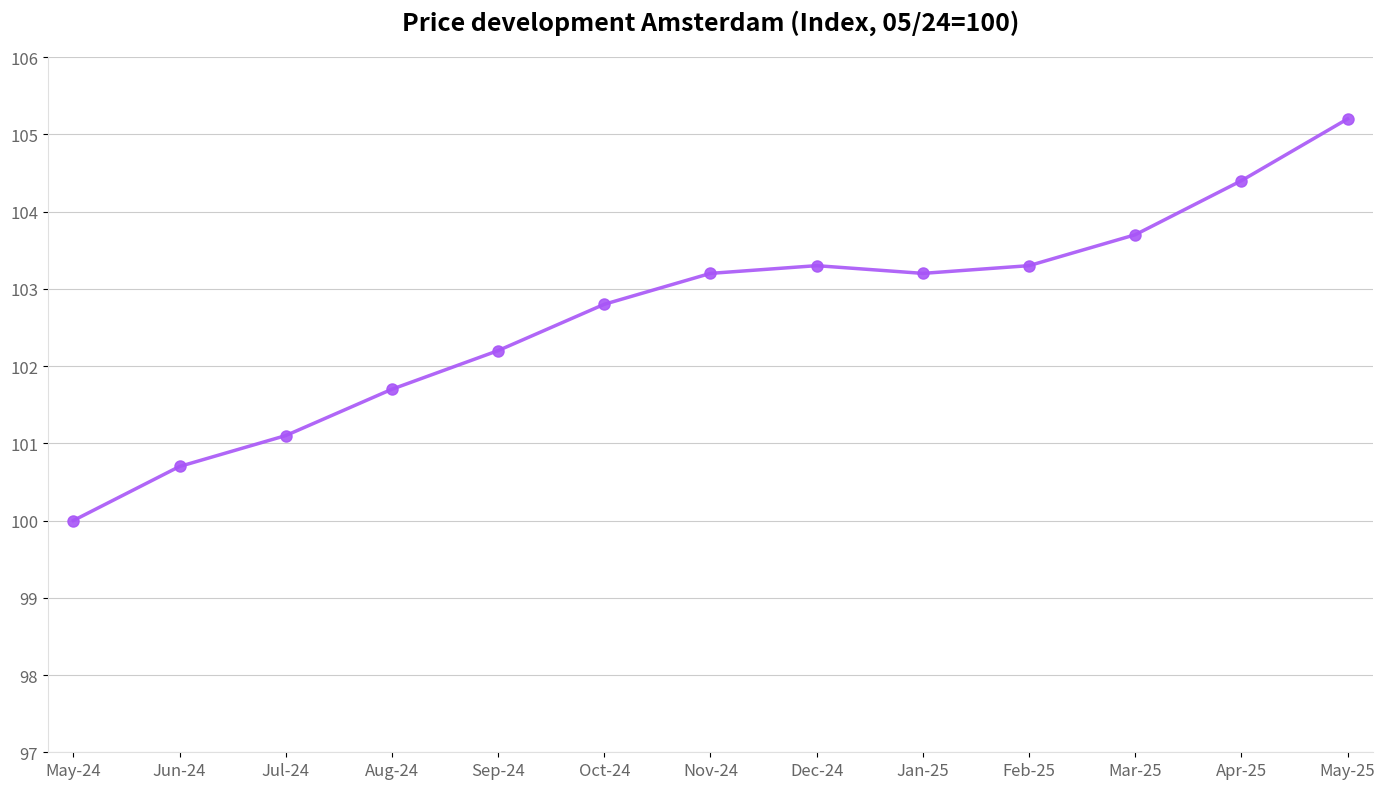

Source code (Python):
import matplotlib.pyplot as plt
import matplotlib.dates as mdates
from datetime import datetime
import numpy as np

def create_price_development_chart(dates, values, title="Price development Amsterdam", 
                                 subtitle="(Index, 05/24=100)", y_min=None, y_max=None):
    """
    Create a dynamic price development chart
    
    Parameters:
    dates (list): List of date strings in format 'MMM-YY' (e.g., ['May-24', 'Jun-24'])
    values (list): List of corresponding values
    title (str): Main title of the chart
    subtitle (str): Subtitle with index information
    y_min (float): Minimum y-axis value (auto if None)
    y_max (float): Maximum y-axis value (auto if None)
    """
    
    # Create figure and axis
    fig, ax = plt.subplots(figsize=(14, 8))
    
    # Set white background
    fig.patch.set_facecolor('white')
    ax.set_facecolor('white')
    
    # Plot the line with purple color and circular markers
    ax.plot(range(len(dates)), values, color='#A855F7', linewidth=2.5, 
            marker='o', markersize=8, markerfacecolor='#A855F7', 
            markeredgecolor='#A855F7', alpha=0.9)
    
    # Set x-axis
    ax.set_xticks(range(len(dates)))
    ax.set_xticklabels(dates, rotation=0, fontsize=12, color='#666666')
    
    # Set y-axis range
    if y_min is None:
        y_min = min(values) - 1
    if y_max is None:
        y_max = max(values) + 1
    
    ax.set_ylim(y_min, y_max)
    
    # Create y-axis ticks (every 1 unit from y_min to y_max)
    y_ticks = np.arange(int(y_min), int(y_max) + 1, 1)
    ax.set_yticks(y_ticks)
    ax.set_yticklabels([str(int(tick)) for tick in y_ticks], fontsize=12, color='#666666')
    
    # Add horizontal grid lines only (no vertical lines)
    ax.grid(True, axis='y', color='#C0C0C0', linestyle='-', linewidth=0.8, alpha=0.8)
    ax.set_axisbelow(True)
    
    # Set title
    full_title = f"{title} {subtitle}"
    ax.set_title(full_title, fontsize=18, fontweight='bold', color='black', pad=20)
    
    # Remove top and right spines
    ax.spines['top'].set_visible(False)
    ax.spines['right'].set_visible(False)
    ax.spines['left'].set_color('#E0E0E0')
    ax.spines['bottom'].set_color('#E0E0E0')
    
    # Set margins
    ax.margins(x=0.02)
    
    # Adjust layout
    plt.tight_layout()
    plt.show()

# Example data matching the screenshot
dates_example = ['May-24', 'Jun-24', 'Jul-24', 'Aug-24', 'Sep-24', 'Oct-24', 
                'Nov-24', 'Dec-24', 'Jan-25', 'Feb-25', 'Mar-25', 'Apr-25', 'May-25']

values_example = [100.0, 100.7, 101.1, 101.7, 102.2, 102.8, 103.2, 103.3, 103.2, 103.3, 103.7, 104.4, 105.2]

# Create the chart with default data
create_price_development_chart(dates_example, values_example, y_min=97, y_max=106)

# Example with different data
# dates_custom = ['Jan-24', 'Feb-24', 'Mar-24', 'Apr-24', 'May-24', 'Jun-24']
# values_custom = [95, 97, 98, 99, 100, 102]
# create_price_development_chart(dates_custom, values_custom, 
#                               title="Custom Price Index", subtitle="(Index, Jan/24=95)")